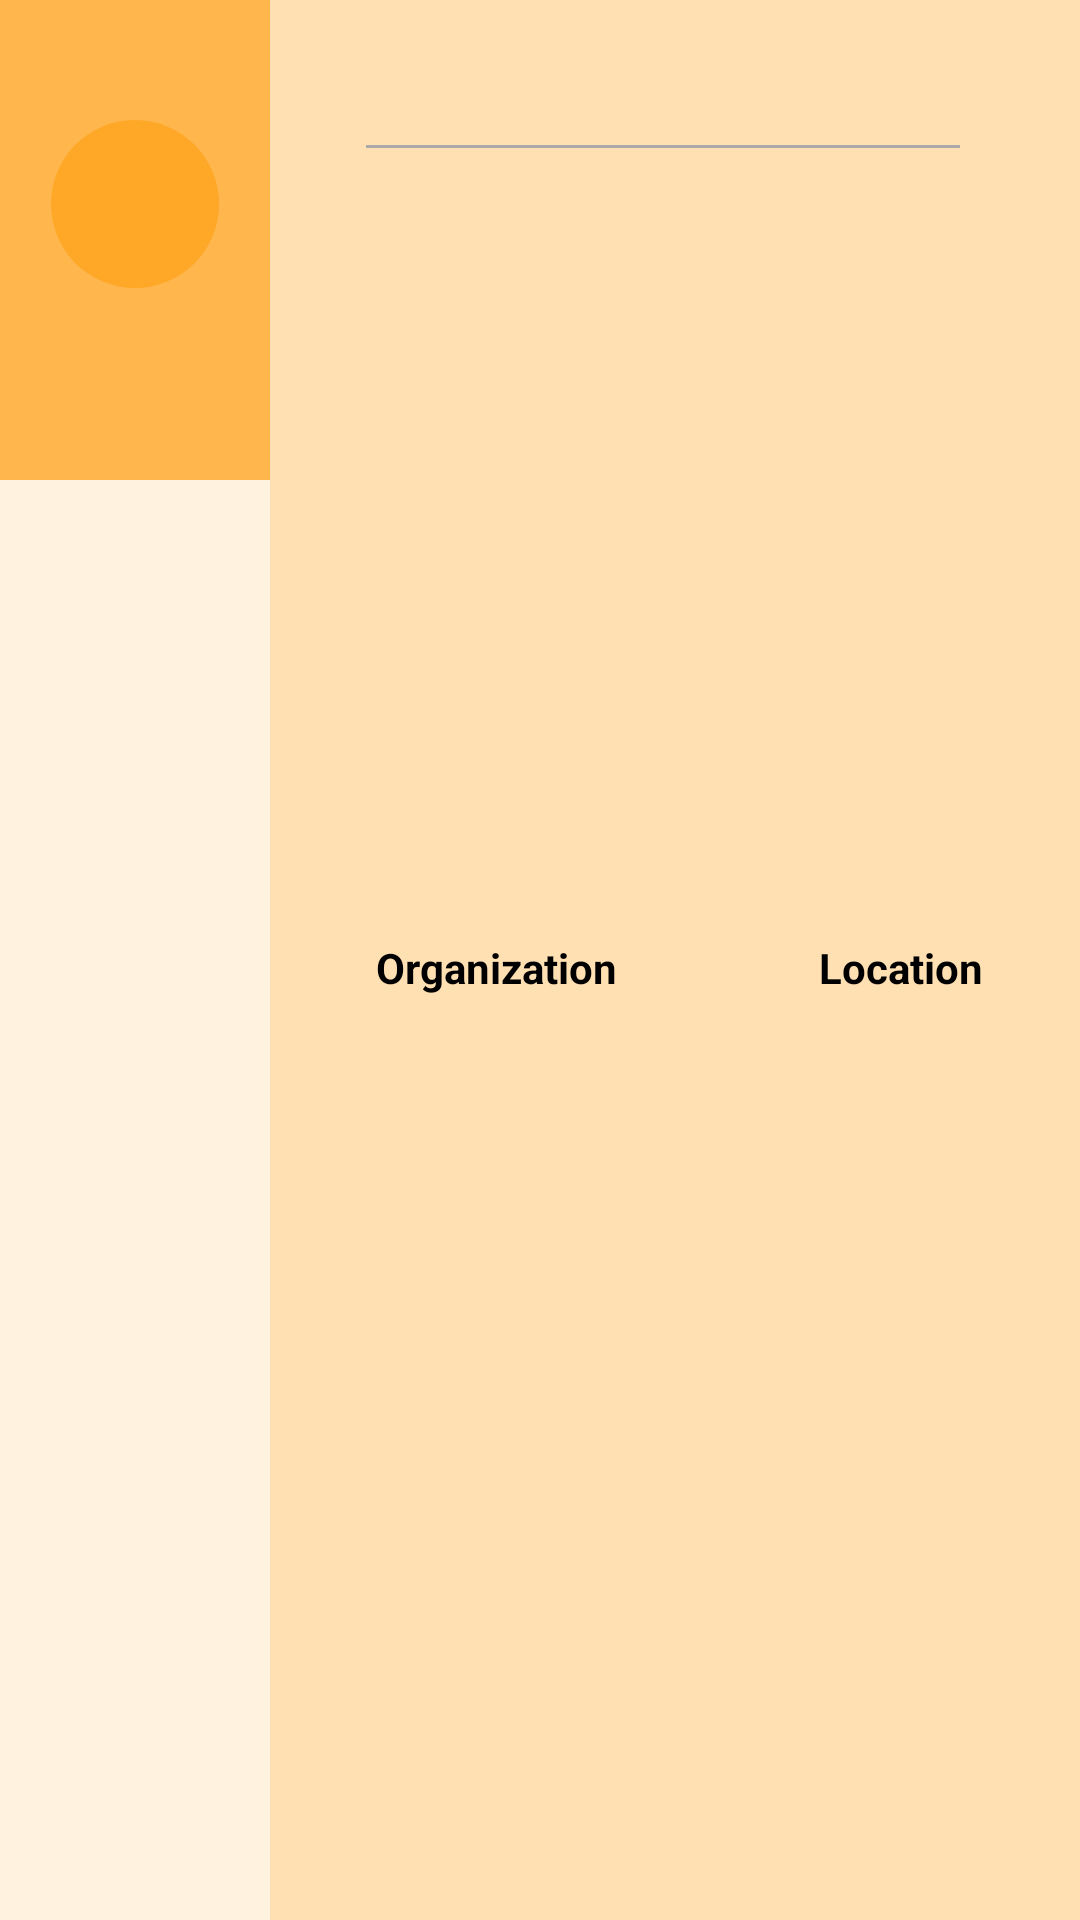

This screen was rendered from an Android layout file. Write that file and the resources it references.
<!-- AndroidManifest.xml: application theme AppTheme -->
<!-- res/layout/cell_folded_layout.xml -->
<?xml version="1.0" encoding="utf-8"?>
<LinearLayout xmlns:android="http://schemas.android.com/apk/res/android"
    xmlns:tools="http://schemas.android.com/tools"
    android:baselineAligned="false"
    android:layout_height="wrap_content"
    android:layout_width="match_parent"
    android:orientation="horizontal">

    
    <RelativeLayout
        android:background="@color/color_primary"
        android:gravity="center_horizontal"
        android:layout_height="@dimen/layout_height"
        android:layout_weight="@integer/layout_weight"
        android:layout_width="match_parent"
        android:orientation="vertical">

        <TextView
            android:id="@+id/roundedTextViewFolded"
            android:background="@drawable/custom_textview"
            android:gravity="center"
            android:layout_gravity="center"
            android:layout_height="@dimen/rounded_tv_height"
            android:layout_marginTop="@dimen/rounded_tv_margin_top"
            android:layout_width="@dimen/rounded_tv_width"
            android:textAppearance="@style/TextAppearance.AppCompat.Large"
            android:textColor="@android:color/black"
            tools:text="S" />

        <TextView
            android:id="@+id/availabilityTextViewFolded"
            android:layout_alignParentLeft="true"
            android:layout_alignParentStart="true"
            android:layout_below="@id/roundedTextViewFolded"
            android:layout_height="wrap_content"
            android:layout_marginLeft="@dimen/availability_tv_margin_left"
            android:layout_marginTop="@dimen/availability_tv_margin_top"
            android:layout_width="wrap_content"
            android:textAppearance="@style/Base.TextAppearance.AppCompat.Medium"
            android:textColor="@android:color/black"
            tools:text="1/5" />
    </RelativeLayout>

    <RelativeLayout
        android:background="@color/orange_100"
        android:layout_height="match_parent"
        android:layout_weight="@integer/rel_layout_weight"
        android:layout_width="match_parent">

        <ImageView
            android:id="@+id/staticImageView"
            android:layout_alignParentLeft="true"
            android:layout_alignParentStart="true"
            android:layout_height="wrap_content"
            android:layout_margin="@dimen/static_image_view_margin"
            android:layout_width="wrap_content"
            android:src="@drawable/from_to_purple" />

        <TextView
            android:id="@+id/userNameTextViewFolded"
            style="@style/TextAppearance.AppCompat.Medium"
            android:layout_height="wrap_content"
            android:layout_marginTop="@dimen/user_name_tv_margin_top"
            android:layout_toRightOf="@+id/staticImageView"
            android:layout_width="wrap_content"
            android:singleLine="true"
            android:textColor="@android:color/black"
            tools:text="Srijith Pingili" />

        <ImageView
            android:id="@+id/nameToRoleDivider"
            android:contentDescription="@string/view_separator"
            android:layout_below="@id/userNameTextViewFolded"
            android:layout_height="@dimen/divider_height"
            android:layout_marginBottom="@dimen/divider_margin_bottom"
            android:layout_marginRight="@dimen/divider_margin_right"
            android:layout_marginTop="@dimen/divider_margin_top"
            android:layout_toEndOf="@+id/staticImageView"
            android:layout_width="match_parent"
            android:src="@android:color/darker_gray" />

        <TextView
            android:id="@+id/userRoleTextViewFolded"
            style="@style/TextAppearance.AppCompat.Small"
            android:layout_below="@id/nameToRoleDivider"
            android:layout_height="wrap_content"
            android:layout_toEndOf="@id/staticImageView"
            android:layout_width="wrap_content"
            android:singleLine="true"
            android:textColor="@android:color/black"
            tools:text="Senior Software Engineer" />

        <LinearLayout
            android:layout_below="@id/staticImageView"
            android:layout_height="match_parent"
            android:layout_marginBottom="@dimen/layout_margin_bottom"
            android:layout_width="match_parent"
            android:orientation="horizontal">

            <RelativeLayout
                android:gravity="center"
                android:layout_height="match_parent"
                android:layout_weight="@integer/rel_layout_weight"
                android:layout_width="@dimen/rel_layout_width">

                <TextView
                    android:id="@+id/organizationLabel"
                    style="@style/TextAppearance.AppCompat.Small"
                    android:layout_height="wrap_content"
                    android:layout_marginLeft="@dimen/org_label_margin_left"
                    android:layout_marginTop="@dimen/org_label_margin_top"
                    android:layout_width="wrap_content"
                    android:text="@string/organization"
                    android:textColor="@android:color/black"
                    android:textStyle="bold" />

                <TextView
                    android:id="@+id/organizationNameTextViewFolded"
                    style="@style/TextAppearance.AppCompat.Small"
                    android:layout_below="@id/organizationLabel"
                    android:layout_height="wrap_content"
                    android:layout_marginLeft="@dimen/org_name_margin_left"
                    android:layout_marginTop="@dimen/org_name_margin_top"
                    android:layout_width="wrap_content"
                    android:textColor="@android:color/black"
                    tools:text="Microsoft" />

            </RelativeLayout>

            <RelativeLayout
                android:gravity="center"
                android:layout_height="match_parent"
                android:layout_weight="@integer/rel_layout_weight"
                android:layout_width="@dimen/rel_layout_width">

                <TextView
                    android:id="@+id/locationLabel"
                    style="@style/TextAppearance.AppCompat.Small"
                    android:layout_alignParentStart="true"
                    android:layout_height="wrap_content"
                    android:layout_marginLeft="@dimen/location_label_margin_left"
                    android:layout_marginTop="@dimen/location_label_margin_top"
                    android:layout_width="wrap_content"
                    android:text="@string/location"
                    android:textColor="@android:color/black"
                    android:textStyle="bold" />

                <TextView
                    android:id="@+id/locationTextViewFolded"
                    style="@style/TextAppearance.AppCompat.Small"
                    android:layout_below="@id/locationLabel"
                    android:layout_height="wrap_content"
                    android:layout_marginLeft="@dimen/location_name_margin_left"
                    android:layout_marginTop="@dimen/location_name_margin_top"
                    android:layout_width="wrap_content"
                    android:textColor="@android:color/black"
                    tools:text="USA" />
            </RelativeLayout>
        </LinearLayout>
    </RelativeLayout>
</LinearLayout>
<!-- resources referenced by this layout -->
<resources>
  <color name="color_primary">#FFB74D</color>
  <color name="orange_100">#FFE0B2</color>
  <dimen name="availability_tv_margin_left">16dp</dimen>
  <dimen name="availability_tv_margin_top">8dp</dimen>
  <dimen name="divider_height">1dp</dimen>
  <dimen name="divider_margin_bottom">8dp</dimen>
  <dimen name="divider_margin_right">40dp</dimen>
  <dimen name="divider_margin_top">8dp</dimen>
  <dimen name="layout_height">160dp</dimen>
  <dimen name="layout_margin_bottom">8dp</dimen>
  <dimen name="location_label_margin_left">16dp</dimen>
  <dimen name="location_label_margin_top">8dp</dimen>
  <dimen name="location_name_margin_left">16dp</dimen>
  <dimen name="location_name_margin_top">8dp</dimen>
  <dimen name="org_label_margin_left">16dp</dimen>
  <dimen name="org_label_margin_top">8dp</dimen>
  <dimen name="org_name_margin_left">16dp</dimen>
  <dimen name="org_name_margin_top">8dp</dimen>
  <dimen name="rel_layout_width">0dp</dimen>
  <dimen name="rounded_tv_height">56dp</dimen>
  <dimen name="rounded_tv_margin_top">40dp</dimen>
  <dimen name="rounded_tv_width">56dp</dimen>
  <dimen name="static_image_view_margin">16dp</dimen>
  <dimen name="user_name_tv_margin_top">16dp</dimen>
  <!-- drawable custom_textview (drawable-v24) -->
  <shape xmlns:android="http://schemas.android.com/apk/res/android"
      android:shape="oval">
      <solid android:color="@color/color_secondary" />
      <size
          android:height="50dp"
          android:width="50dp" />
  </shape>
  <integer name="layout_weight">3</integer>
  <integer name="rel_layout_weight">1</integer>
  <string name="location">Location</string>
  <string name="organization">Organization</string>
  <string name="view_separator">view separator</string>
  <color name="color_secondary">#FFA726</color>
  <color name="color_accent">#0336FF</color>
  <color name="color_background">#FFF3E0</color>
  <color name="errorColor">#D50000</color>
  <style name="AlertDialogTheme" parent="ThemeOverlay.MaterialComponents.Dialog.Alert">
          
          <item name="colorSecondary">@android:color/black</item>
          <item name="colorSurface">@color/color_background</item>
          <item name="colorOnSurface">@android:color/black</item>
          <item name="materialAlertDialogTitleTextStyle">@style/MaterialAlertDialogText</item>
          <item name="materialAlertDialogBodyTextStyle">@style/MaterialAlertDialogBodyText</item>
          <item name="buttonBarPositiveButtonStyle">@style/PositiveButtonStyle</item>
          <item name="buttonBarNegativeButtonStyle">@style/NegativeButtonStyle</item>
      </style>
  <style name="MyActionBarTheme" parent="ThemeOverlay.AppCompat.ActionBar">
          <item name="colorControlNormal">@color/black</item>
      </style>
  <style name="MaterialAlertDialogText" parent="@style/MaterialAlertDialog.MaterialComponents.Title.Text">
          <item name="android:textColor">@android:color/black</item>
      </style>
  <style name="MaterialAlertDialogBodyText" parent="@style/MaterialAlertDialog.MaterialComponents.Body.Text">
          <item name="android:textColor">@android:color/black</item>
      </style>
  <style name="PositiveButtonStyle" parent="Widget.MaterialComponents.Button.TextButton.Dialog">
          <item name="android:textColor">@color/color_accent</item>
      </style>
  <style name="NegativeButtonStyle" parent="Widget.MaterialComponents.Button.TextButton.Dialog">
          <item name="android:textColor">@android:color/black</item>
      </style>
  <!-- not gathered from this repository: default colours our renderer supplied (Android Studio template values) -->
  <color name="black">#FF000000</color>
</resources>
